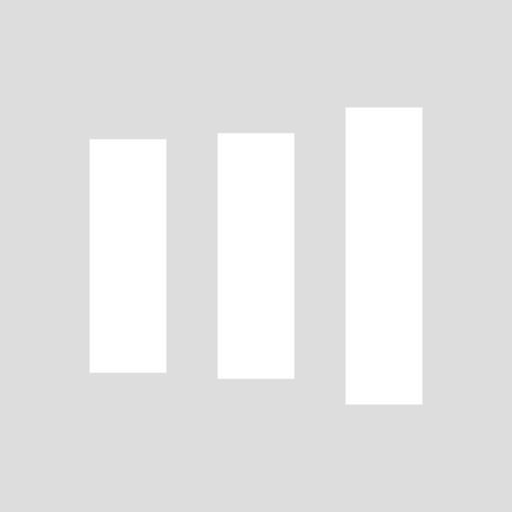
t = 0.00 s
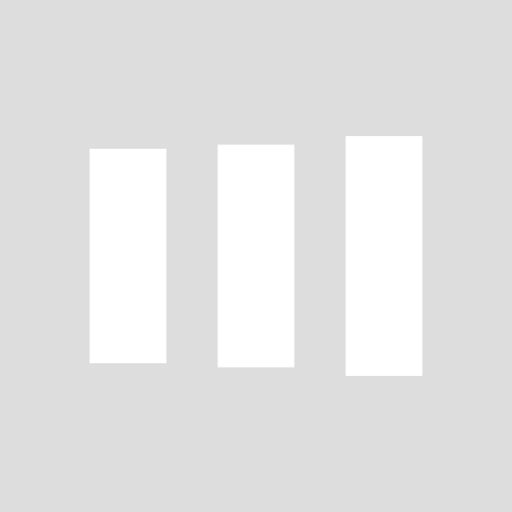
t = 0.13 s
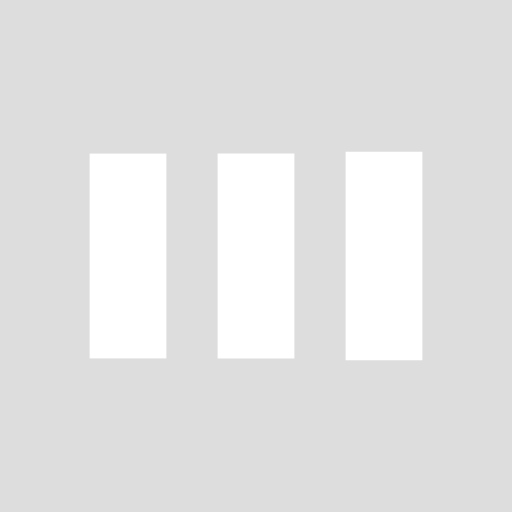
t = 0.38 s
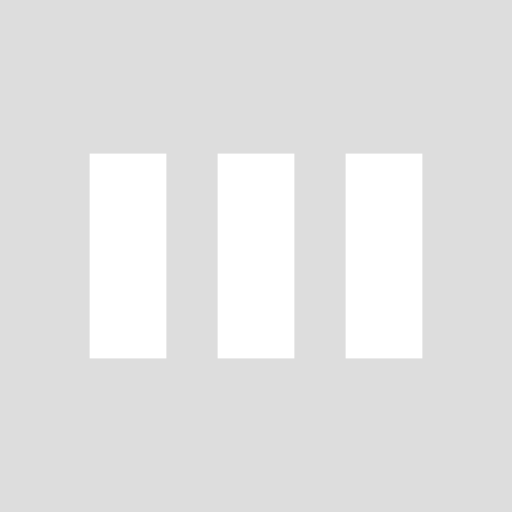
t = 0.50 s
t = 0.63 s: frame unchanged from t = 0.50 s, image omitted
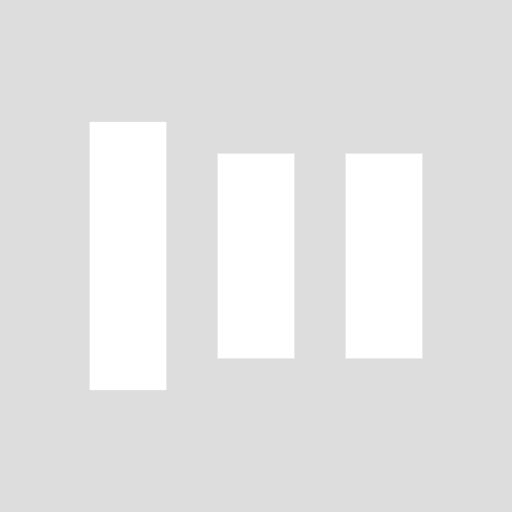
t = 0.88 s

The animated SVG that drew these frames (rendered in a browser with its animation timeline set to each time). Animation: 6 SMIL elements (animate=6); one cycle of 1.00 s, repeats indefinitely.

<?xml version="1.0" encoding="utf-8"?>
<svg xmlns="http://www.w3.org/2000/svg" xmlns:xlink="http://www.w3.org/1999/xlink" style="margin: auto; background: rgb(221, 221, 221); display: block; shape-rendering: auto;" width="200px" height="200px" viewBox="0 0 100 100" preserveAspectRatio="xMidYMid">
<rect x="17.5" y="28.2102" width="15" height="43.5797" fill="#ffffff">
  <animate attributeName="y" repeatCount="indefinite" dur="1s" calcMode="spline" keyTimes="0;0.5;1" values="18;30;30" keySplines="0 0.5 0.5 1;0 0.5 0.5 1" begin="-0.2s"></animate>
  <animate attributeName="height" repeatCount="indefinite" dur="1s" calcMode="spline" keyTimes="0;0.5;1" values="64;40;40" keySplines="0 0.5 0.5 1;0 0.5 0.5 1" begin="-0.2s"></animate>
</rect>
<rect x="42.5" y="27.227" width="15" height="45.546" fill="#ffffff">
  <animate attributeName="y" repeatCount="indefinite" dur="1s" calcMode="spline" keyTimes="0;0.5;1" values="20.999999999999996;30;30" keySplines="0 0.5 0.5 1;0 0.5 0.5 1" begin="-0.1s"></animate>
  <animate attributeName="height" repeatCount="indefinite" dur="1s" calcMode="spline" keyTimes="0;0.5;1" values="58.00000000000001;40;40" keySplines="0 0.5 0.5 1;0 0.5 0.5 1" begin="-0.1s"></animate>
</rect>
<rect x="67.5" y="24.8541" width="15" height="50.2919" fill="#ffffff">
  <animate attributeName="y" repeatCount="indefinite" dur="1s" calcMode="spline" keyTimes="0;0.5;1" values="20.999999999999996;30;30" keySplines="0 0.5 0.5 1;0 0.5 0.5 1"></animate>
  <animate attributeName="height" repeatCount="indefinite" dur="1s" calcMode="spline" keyTimes="0;0.5;1" values="58.00000000000001;40;40" keySplines="0 0.5 0.5 1;0 0.5 0.5 1"></animate>
</rect>
<!-- [ldio] generated by https://loading.io/ --></svg>
